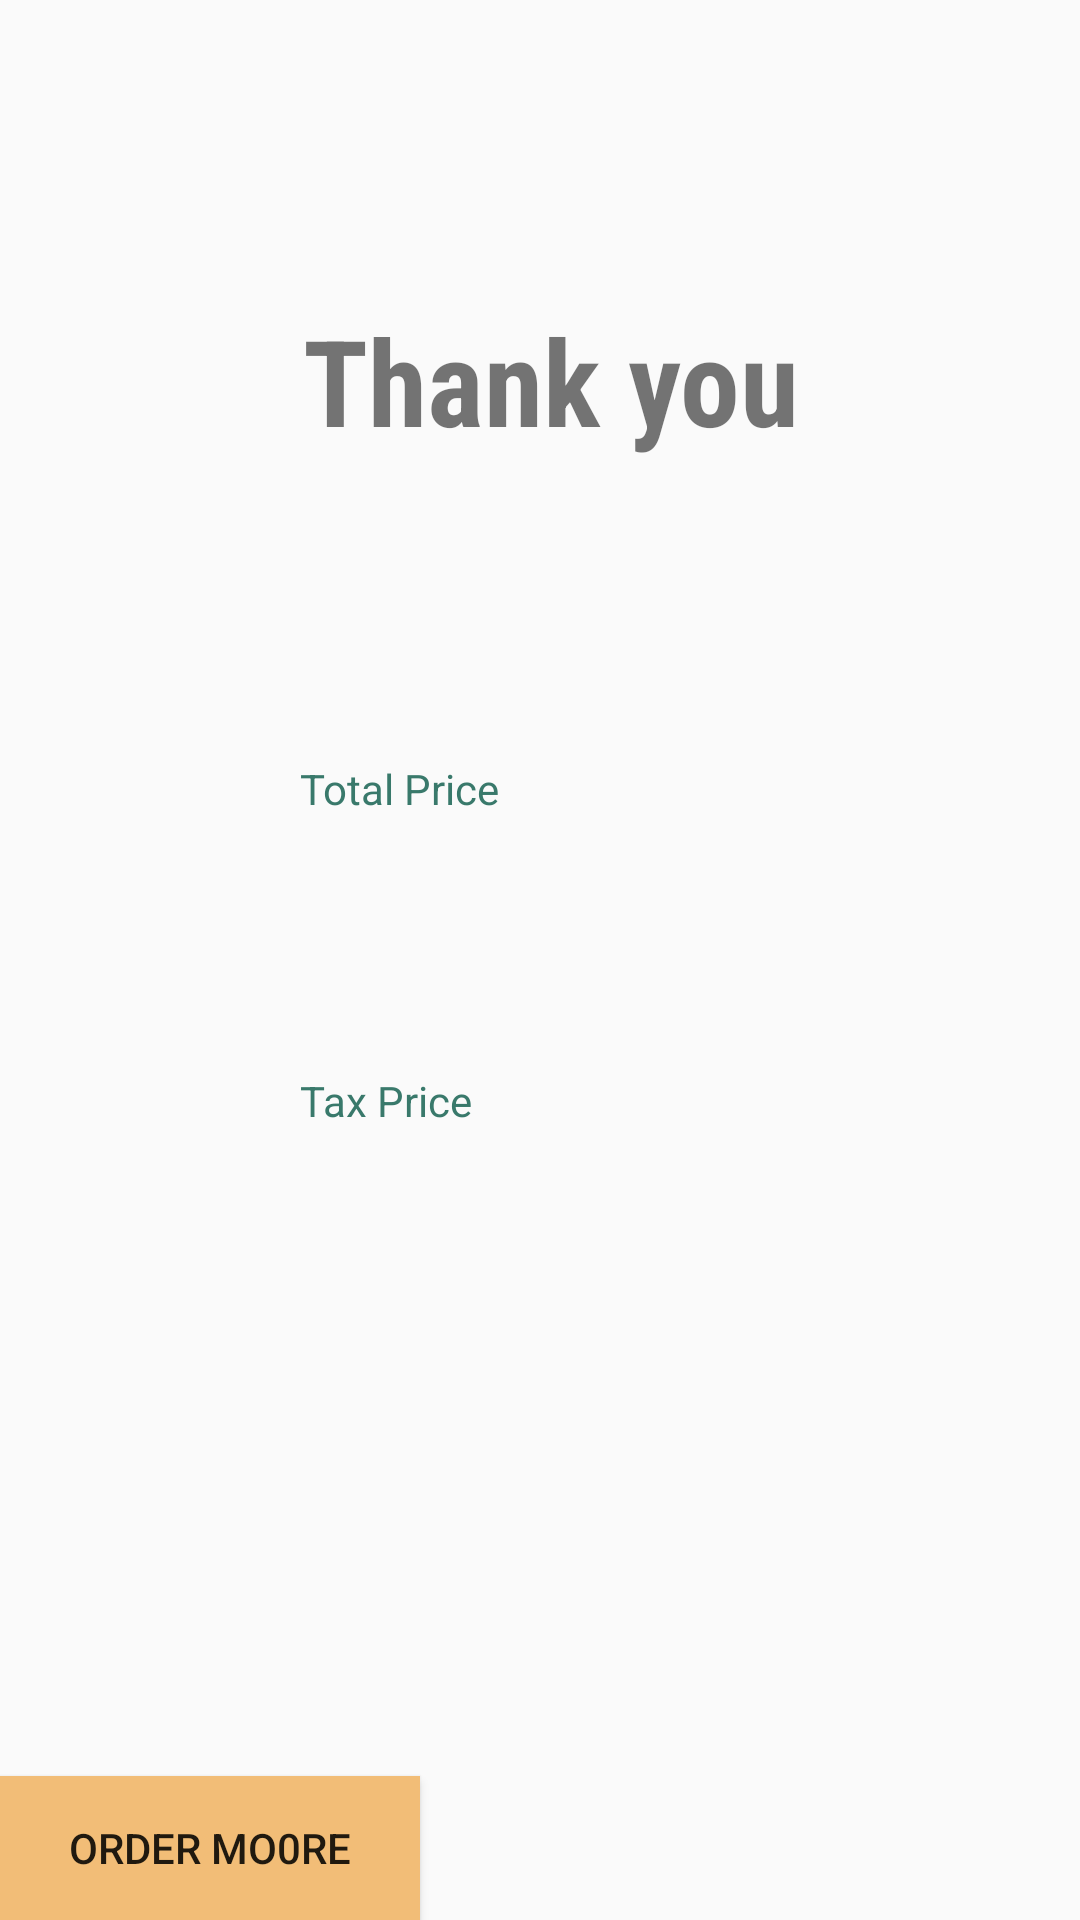

Write the Android layout XML for this screen, with the resource values it uses.
<!-- AndroidManifest.xml: application theme AppTheme -->
<!-- res/layout/activity_addtocart.xml -->
<?xml version="1.0" encoding="utf-8"?>
<RelativeLayout xmlns:android="http://schemas.android.com/apk/res/android"
    xmlns:app="http://schemas.android.com/apk/res-auto"
    xmlns:tools="http://schemas.android.com/tools"
    android:layout_width="match_parent"
    android:layout_height="match_parent"
    tools:context=".ADDTOCART">

   <TextView
       android:layout_width="wrap_content"
       android:layout_height="wrap_content"
       android:id="@+id/imageTop"
        android:layout_marginTop="100dp"
       android:layout_marginLeft="101dp"
       android:textStyle="bold"
       android:fontFamily="sans-serif-condensed"


       android:text="Thank you"
       android:textSize="40dp"
       />
    <TextView
        android:layout_width="wrap_content"
        android:layout_height="wrap_content"
        android:layout_below="@id/imageTop"
        android:layout_marginTop="100dp"
        android:layout_marginLeft="100dp"
        android:text="Total Price"
        android:textColor="@color/colorAccent"
       android:id="@+id/total"


        />

      <TextView
          android:layout_width="wrap_content"
          android:layout_height="wrap_content"
          android:layout_below="@id/total"
          android:textColor="@color/colorAccent"

          android:layout_marginTop="85dp"
          android:layout_marginLeft="100dp"
          android:text="Tax Price"

          />

    <TextView
        android:layout_width="wrap_content"
        android:layout_height="wrap_content"

        android:layout_below="@id/imageTop"
        android:layout_marginLeft="300dp"
        android:layout_marginTop="95dp"

        />

    <Button
        android:layout_width="140dp"
        android:layout_height="wrap_content"
        android:layout_alignParentBottom="true"
        android:text="Order Mo0re"
        android:background="@drawable/roundend_button"
        android:id="@+id/Ordermore"


        />

    <Button
        android:id="@+id/viewcard"
        android:layout_width="150dp"
        android:layout_height="wrap_content"
        android:layout_marginLeft="250dp"
        android:layout_marginTop="775dp"
        android:background="@color/colorpurple"
        android:text="Thank You"

        />



</RelativeLayout>
<!-- resources referenced by this layout -->
<resources>
  <color name="colorAccent">#39796b</color>
  <color name="colorpurple">#7d77f2</color>
  <!-- drawable roundend_button (drawable) -->
  <?xml version="1.0" encoding="utf-8"?>
  <shape xmlns:android="http://schemas.android.com/apk/res/android"
      android:shape="rectangle"
      >
      <solid android:color="#f2bd77"/>
  
      <corners android:radius="0dp"/>
  
  
  
  
  </shape>
  <style name="AppTheme" parent="Theme.AppCompat.Light.NoActionBar">
          
          <item name="colorPrimary">@color/colorPrimary</item>
          <item name="colorPrimaryDark">@color/colorPrimaryDark</item>
          <item name="colorAccent">@color/colorAccent</item>
      </style>
  <color name="colorPrimary">#0a091b</color>
  <color name="colorPrimaryDark">#070716</color>
</resources>
